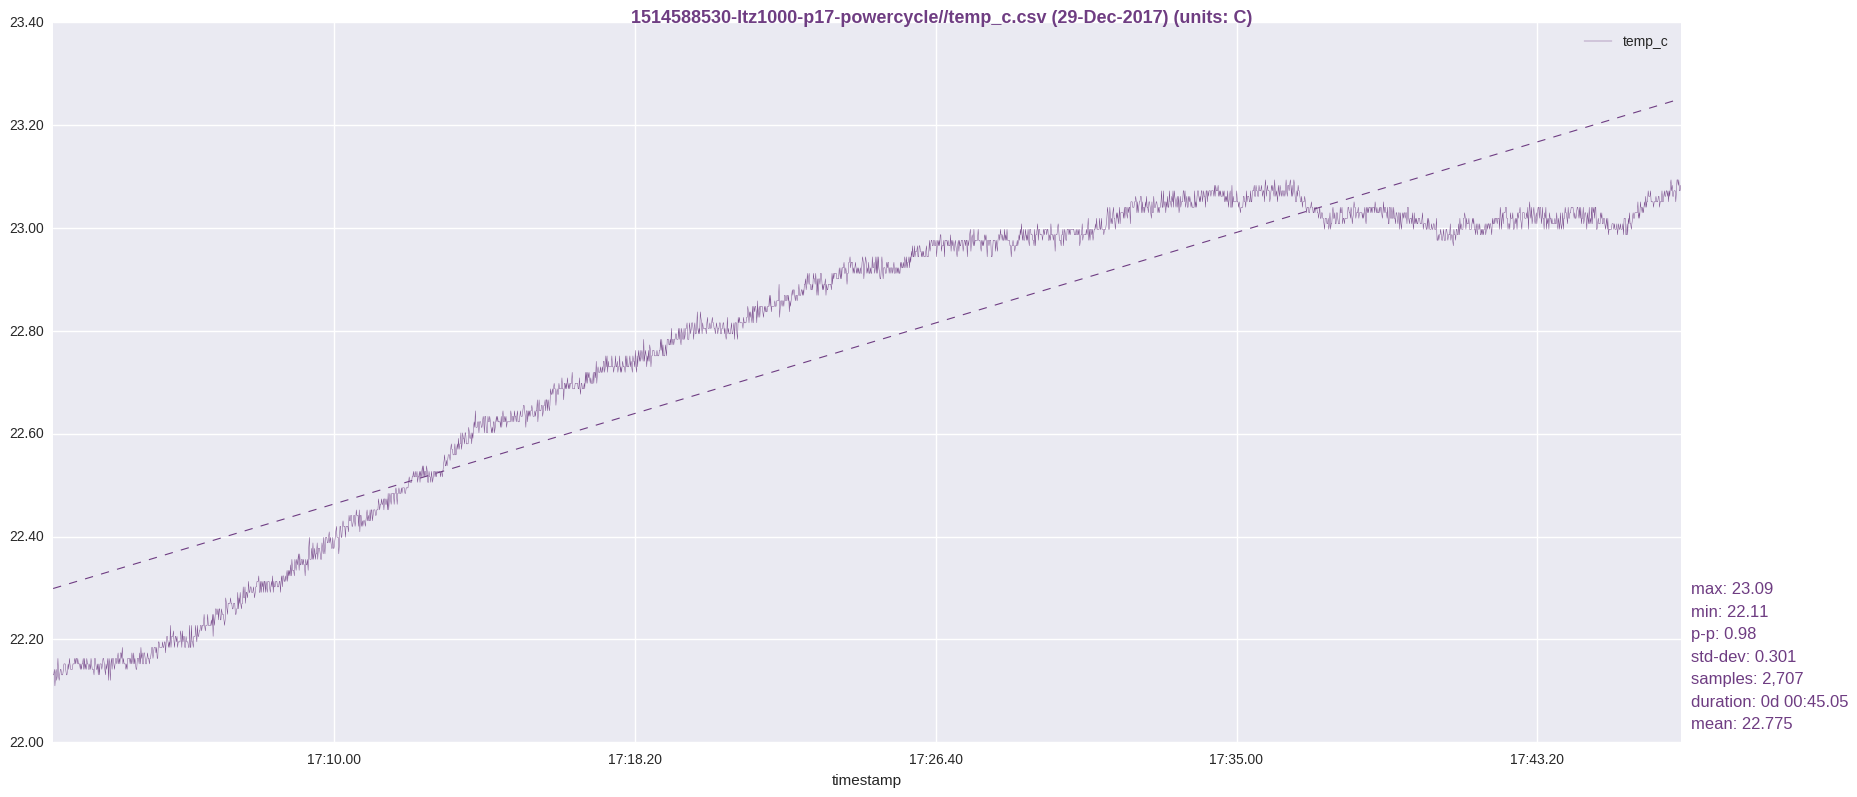

The file beside this chart, header and first rows:
timestamp, temp_c
1514588533, 22.13
1514588534, 22.13
1514588535, 22.14
1514588536, 22.11
1514588537, 22.13
1514588538, 22.14
1514588539, 22.12
1514588540, 22.13
1514588541, 22.16
1514588542, 22.13
1514588543, 22.12
1514588544, 22.13
1514588545, 22.14
1514588546, 22.14
1514588547, 22.13
1514588548, 22.13
1514588549, 22.13
1514588550, 22.14
1514588551, 22.15
1514588552, 22.15
1514588553, 22.15
1514588554, 22.14
1514588555, 22.13
1514588556, 22.13
1514588557, 22.14
1514588558, 22.15
1514588559, 22.14
1514588560, 22.16
1514588561, 22.15
1514588562, 22.14
1514588563, 22.14
1514588564, 22.14
1514588565, 22.14
1514588566, 22.15
1514588567, 22.15
1514588568, 22.15
1514588569, 22.16
1514588570, 22.15
1514588571, 22.16
1514588572, 22.16
1514588573, 22.15
1514588574, 22.16
1514588575, 22.15
1514588576, 22.15
1514588577, 22.15
1514588578, 22.14
1514588579, 22.15
1514588580, 22.14
1514588581, 22.15
1514588582, 22.15
1514588583, 22.16
1514588584, 22.14
1514588585, 22.16
1514588586, 22.14
1514588587, 22.15
1514588588, 22.14
1514588589, 22.16
1514588590, 22.15
1514588591, 22.15
1514588592, 22.14
... 2,647 more rows
